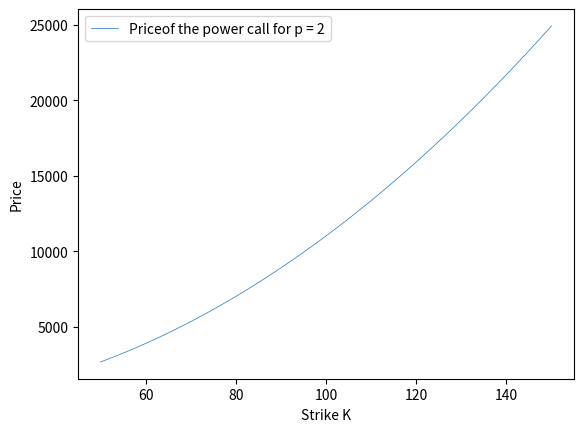

Here is the Python script that generated this plot:
import numpy as np
import matplotlib.pyplot as plt
from scipy import integrate


def Heston_PCall_Laplace (S0, r, nu0, kappa, lamb, sigma_tilde,T, K, R):
    def integrand(u):
        def d(u):
            return np.sqrt(lamb ** 2+sigma_tilde ** 2 * ( 1j * u+u ** 2))
        # characteristic function for the Heston model
        def nu(u, x, nu0):
            y1 = np.exp( 1j * u * (x + r * (T)))
            y2 = ((np.exp(lamb* (T) / 2)) / (np.cosh(d(u) * (T) / 2)+ lamb * np.sinh(d(u) * (T) / 2) / d(u))) ** (2 * kappa / sigma_tilde ** 2)
            y3 = np.exp(-nu0 * (( 1j * u+u ** 2) * np.sinh(d(u) * (T) / 2) / d(u)) / (np.cosh(d(u) * (T) / 2)+ lamb * np.sinh(d(u) * (T) / 2) / d(u)))
            return y1*y2*y3

        def ftilde(z):
            return (K ** (1 - z / p) * p) / (z * (z - p)) # laplace transform for powercall payoff

        return np.real(ftilde(u*1j + R) * nu(u - 1j*R, np.log(S0), nu0))

    V0 = (np.exp(-r*T)/np.pi) * integrate.quad(integrand, 0, 100)[0] # cant use np.inf due to overflow, but 100 should be more than enough
    return V0


S0range = np.arange(50,151)
r=0.05
sigma_tilde=0.2
T=1
K=100
R=6
nu0 = 0.3**2
kappa=0.3**2
lamb=2.5
p=2


V0 = np.zeros(101, dtype=float)
j=0
for i in S0range:
    V0[j] = Heston_PCall_Laplace (i, r, nu0, kappa, lamb, sigma_tilde,T, K, R)
    j = j+1

plt.plot(S0range, V0, linewidth = 0.5)
plt.xlabel("Strike K")
plt.ylabel("Price")
plt.legend(["Priceof the power call for p = 2"])
plt.show()